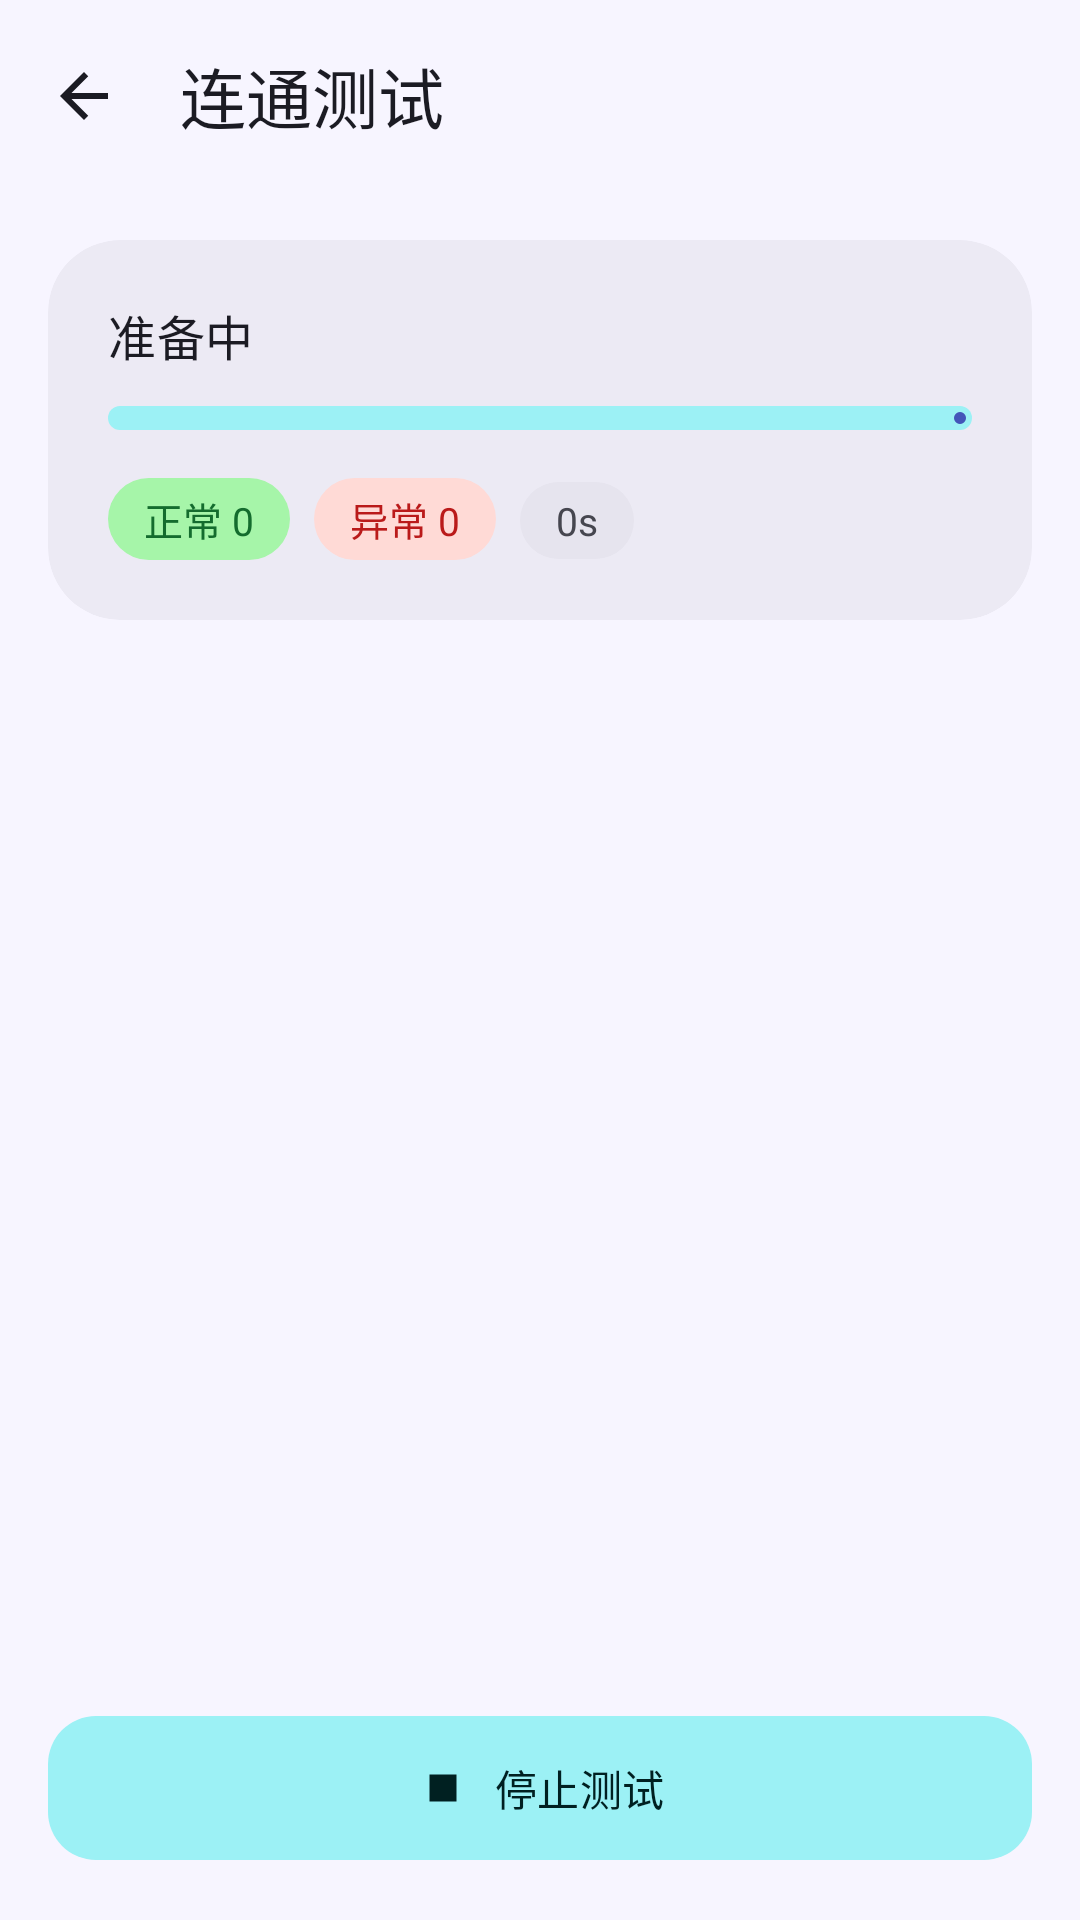

Here is an Android app screen rendered from its layout file. Give the layout XML and the strings, colors and styles it references.
<!-- AndroidManifest.xml: application theme Theme.AiProbe -->
<!-- res/layout/activity_test_run.xml -->
<?xml version="1.0" encoding="utf-8"?>
<LinearLayout xmlns:android="http://schemas.android.com/apk/res/android"
	xmlns:app="http://schemas.android.com/apk/res-auto"
	android:layout_width="match_parent"
	android:layout_height="match_parent"
	android:orientation="vertical"
	android:fitsSystemWindows="true"
	android:background="@color/surface">

	<com.google.android.material.appbar.MaterialToolbar
		android:id="@+id/toolbar"
		android:layout_width="match_parent"
		android:layout_height="?attr/actionBarSize"
		app:navigationIcon="@drawable/ic_back"
		app:title="连通测试" />

	<com.google.android.material.card.MaterialCardView
		android:layout_width="match_parent"
		android:layout_height="wrap_content"
		android:layout_margin="16dp"
		app:cardElevation="0dp"
		app:cardCornerRadius="24dp"
		app:strokeWidth="0dp"
		app:cardBackgroundColor="@color/surface_container_high">

		<LinearLayout
			android:layout_width="match_parent"
			android:layout_height="wrap_content"
			android:orientation="vertical"
			android:padding="20dp">

			<TextView
				android:id="@+id/progress_label"
				android:layout_width="match_parent"
				android:layout_height="wrap_content"
				android:text="准备中"
				android:textAppearance="@style/TextAppearance.Material3.TitleMedium"
				android:textColor="@color/on_surface" />

			<com.google.android.material.progressindicator.LinearProgressIndicator
				android:id="@+id/progress"
				android:layout_width="match_parent"
				android:layout_height="wrap_content"
				android:layout_marginTop="12dp"
				app:trackCornerRadius="8dp"
				app:trackThickness="8dp" />

			<LinearLayout
				android:layout_width="match_parent"
				android:layout_height="wrap_content"
				android:layout_marginTop="16dp"
				android:orientation="horizontal">

				<TextView
					android:id="@+id/chip_ok"
					android:layout_width="wrap_content"
					android:layout_height="wrap_content"
					android:background="@drawable/bg_chip_ok"
					android:paddingStart="12dp"
					android:paddingEnd="12dp"
					android:paddingTop="4dp"
					android:paddingBottom="4dp"
					android:text="正常 0"
					android:textColor="@color/success"
					android:textSize="13sp" />

				<TextView
					android:id="@+id/chip_fail"
					android:layout_width="wrap_content"
					android:layout_height="wrap_content"
					android:layout_marginStart="8dp"
					android:background="@drawable/bg_chip_fail"
					android:paddingStart="12dp"
					android:paddingEnd="12dp"
					android:paddingTop="4dp"
					android:paddingBottom="4dp"
					android:text="异常 0"
					android:textColor="@color/error"
					android:textSize="13sp" />

				<TextView
					android:id="@+id/chip_elapsed"
					android:layout_width="wrap_content"
					android:layout_height="wrap_content"
					android:layout_marginStart="8dp"
					android:background="@drawable/bg_chip_neutral"
					android:paddingStart="12dp"
					android:paddingEnd="12dp"
					android:paddingTop="4dp"
					android:paddingBottom="4dp"
					android:text="0s"
					android:textColor="@color/on_surface_variant"
					android:textSize="13sp" />
			</LinearLayout>
		</LinearLayout>
	</com.google.android.material.card.MaterialCardView>

	<androidx.recyclerview.widget.RecyclerView
		android:id="@+id/recycler"
		android:layout_width="match_parent"
		android:layout_height="0dp"
		android:layout_weight="1"
		android:clipToPadding="false"
		android:paddingStart="16dp"
		android:paddingEnd="16dp"
		android:paddingBottom="8dp" />

	<com.google.android.material.button.MaterialButton
		android:id="@+id/btn_stop"
		style="@style/Widget.Material3.Button.TonalButton"
		android:layout_width="match_parent"
		android:layout_height="56dp"
		android:layout_margin="16dp"
		android:text="停止测试"
		app:icon="@drawable/ic_stop"
		app:iconGravity="textStart"
		app:cornerRadius="16dp" />
</LinearLayout>
<!-- resources referenced by this layout -->
<resources>
  <color name="error">#BA1A1A</color>
  <color name="on_surface">#1B1B23</color>
  <color name="on_surface_variant">#46464F</color>
  <color name="success">#146C2E</color>
  <color name="surface">#F7F5FF</color>
  <color name="surface_container_high">#ECEAF4</color>
  <!-- drawable bg_chip_fail (drawable) -->
  <?xml version="1.0" encoding="utf-8"?>
  <shape xmlns:android="http://schemas.android.com/apk/res/android">
  	<solid android:color="@color/error_container" />
  	<corners android:radius="20dp" />
  </shape>
  <!-- drawable bg_chip_neutral (drawable) -->
  <?xml version="1.0" encoding="utf-8"?>
  <shape xmlns:android="http://schemas.android.com/apk/res/android">
  	<solid android:color="@color/surface_container_highest" />
  	<corners android:radius="20dp" />
  </shape>
  <!-- drawable bg_chip_ok (drawable) -->
  <?xml version="1.0" encoding="utf-8"?>
  <shape xmlns:android="http://schemas.android.com/apk/res/android">
  	<solid android:color="@color/success_container" />
  	<corners android:radius="20dp" />
  </shape>
  <!-- drawable ic_back (drawable) -->
  <?xml version="1.0" encoding="utf-8"?>
  <vector xmlns:android="http://schemas.android.com/apk/res/android"
  	android:width="24dp"
  	android:height="24dp"
  	android:viewportWidth="24"
  	android:viewportHeight="24"
  	android:tint="?attr/colorControlNormal">
  	<path
  		android:fillColor="@android:color/white"
  		android:pathData="M20,11H7.83l5.59,-5.59L12,4l-8,8 8,8 1.41,-1.41L7.83,13H20v-2z" />
  </vector>
  <!-- drawable ic_stop (drawable) -->
  <?xml version="1.0" encoding="utf-8"?>
  <vector xmlns:android="http://schemas.android.com/apk/res/android"
  	android:width="24dp"
  	android:height="24dp"
  	android:viewportWidth="24"
  	android:viewportHeight="24"
  	android:tint="?attr/colorControlNormal">
  	<path
  		android:fillColor="@android:color/white"
  		android:pathData="M6,6h12v12H6z" />
  </vector>
  <color name="error_container">#FFDAD6</color>
  <color name="surface_container_highest">#E6E4EE</color>
  <color name="success_container">#A6F5A9</color>
  <color name="primary">#4355B9</color>
  <color name="on_primary">#FFFFFF</color>
  <color name="primary_container">#DEE0FF</color>
  <color name="on_primary_container">#00105C</color>
  <color name="secondary">#00696D</color>
  <color name="on_secondary">#FFFFFF</color>
  <color name="secondary_container">#9CF1F5</color>
  <color name="on_secondary_container">#002021</color>
  <color name="on_error">#FFFFFF</color>
  <color name="outline">#767686</color>
  <color name="nav_bar">#F2F0FA</color>
  <style name="Widget.AiProbe.Toolbar" parent="Widget.Material3.Toolbar">
  		<item name="android:background">@color/surface</item>
  		<item name="titleTextColor">@color/on_surface</item>
  		<item name="subtitleTextColor">@color/on_surface_variant</item>
  		<item name="navigationIconTint">@color/on_surface</item>
  	</style>
  <style name="Widget.AiProbe.Card" parent="Widget.Material3.CardView.Elevated">
  		<item name="cardElevation">0dp</item>
  		<item name="cardCornerRadius">20dp</item>
  		<item name="strokeWidth">1dp</item>
  		<item name="strokeColor">@color/outline_variant</item>
  		<item name="cardBackgroundColor">@color/surface_container</item>
  	</style>
  <style name="Widget.AiProbe.BottomNav" parent="Widget.Material3.BottomNavigationView">
  		<item name="android:background">@color/nav_bar</item>
  		<item name="itemIconTint">@color/bottom_nav_color</item>
  		<item name="itemTextColor">@color/bottom_nav_color</item>
  		<item name="itemRippleColor">@color/primary_container</item>
  		<item name="elevation">0dp</item>
  	</style>
  <color name="outline_variant">#C7C5D0</color>
  <color name="surface_container">#F2F0FA</color>
</resources>
